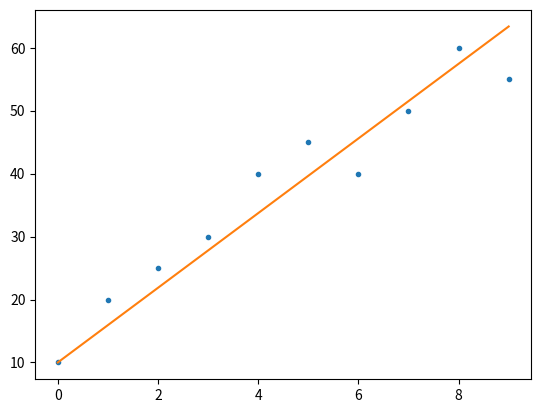

This chart was generated by the following Python code:
import numpy as np
from numpy.polynomial.polynomial import polyfit
import matplotlib.pyplot as plt

m = 5.93  
b = 10  

# Sample data
x = np.array([ 0,  1,  2,  3,  4,  5,  6,  7,  8,  9])
y = np.array([10, 20, 25, 30, 40, 45, 40, 50, 60, 55])
y_hat = x * m + b

plt.plot(x, y, '.')
plt.plot(x, y_hat, '-')
plt.show()

print("Loss:", np.sum((y - y_hat)**2)/len(x))